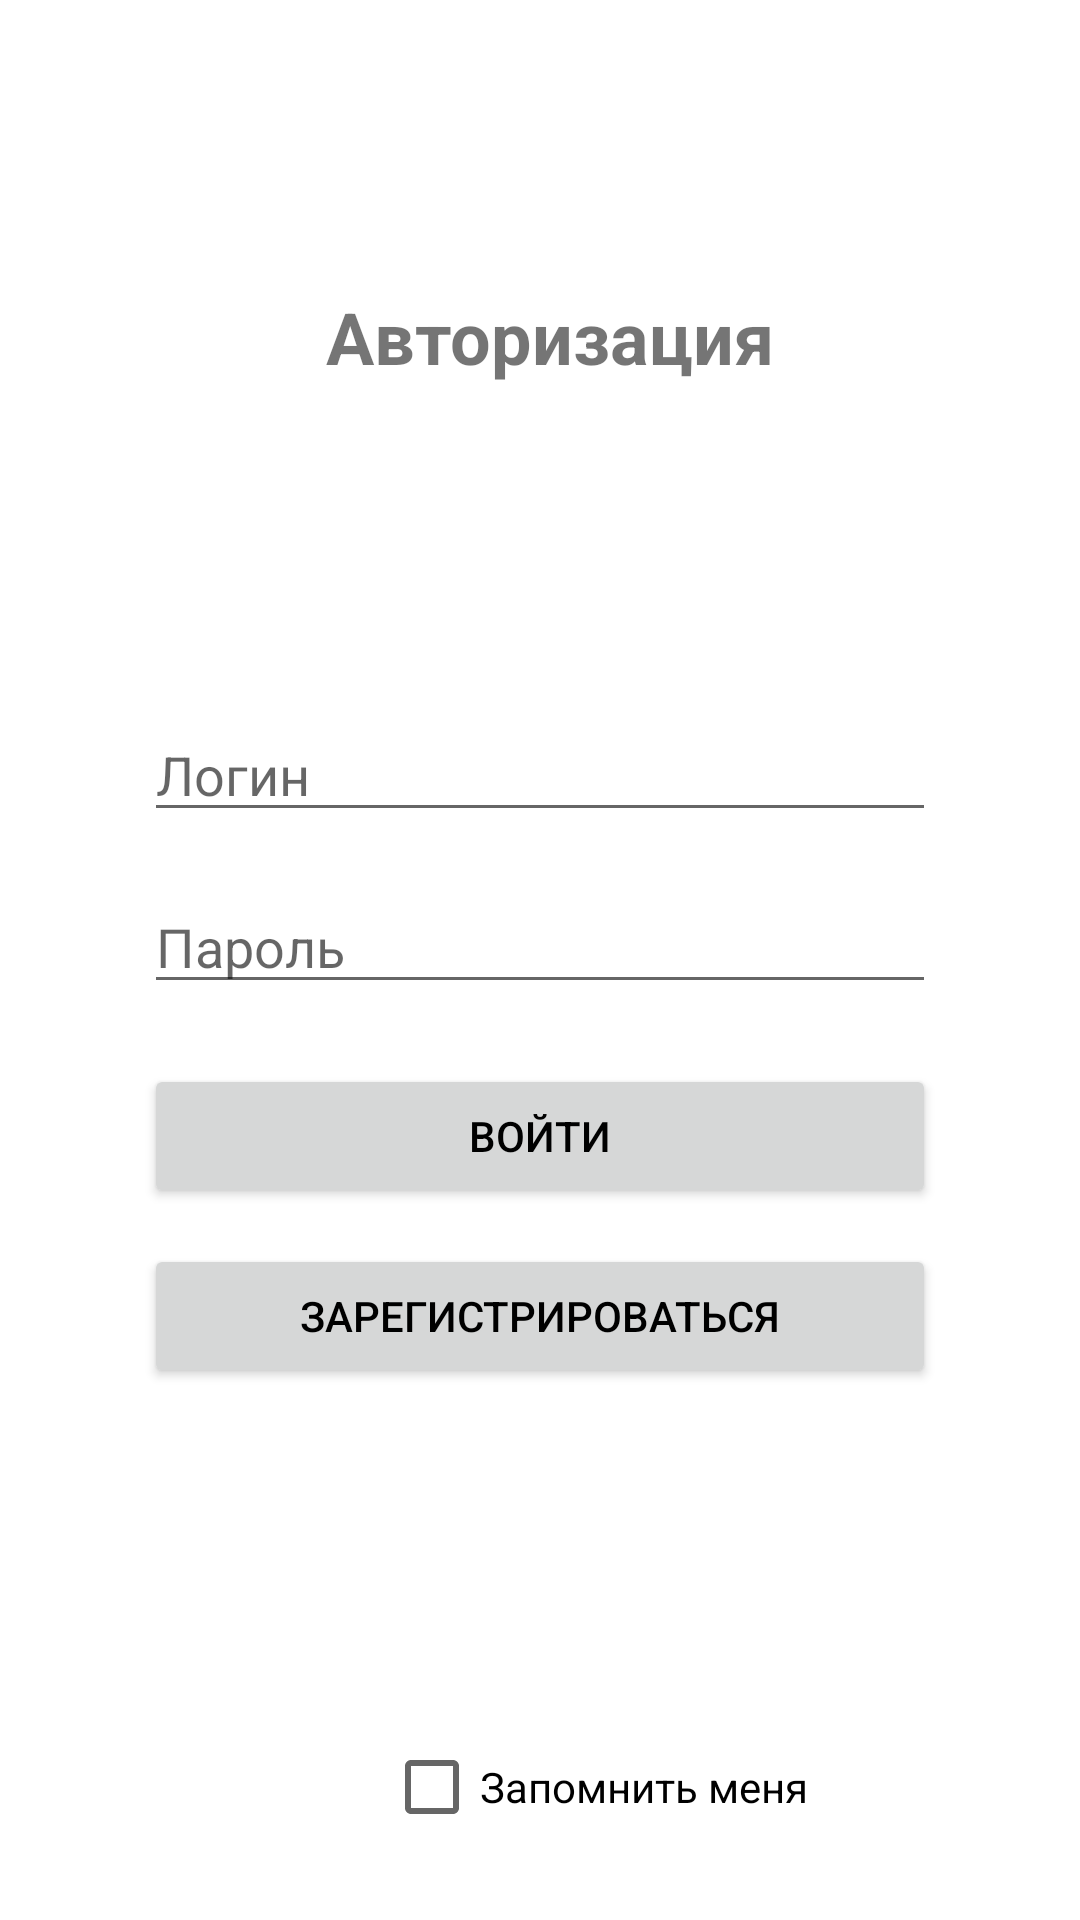

Reconstruct the res/layout file that produces this screen, plus the resources it refers to.
<!-- AndroidManifest.xml: activity theme Theme.MERK.Light.NoActionBar -->
<!-- res/layout/activity_login.xml -->
<?xml version="1.0" encoding="utf-8"?>
<androidx.constraintlayout.widget.ConstraintLayout
    xmlns:android="http://schemas.android.com/apk/res/android"
    xmlns:app="http://schemas.android.com/apk/res-auto"
    xmlns:tools="http://schemas.android.com/tools"
    android:layout_width="match_parent"
    android:layout_height="match_parent"
    tools:context=".LoginActivity"
    android:padding="16dp">

    <TextView
        android:id="@+id/textViewTitle"
        android:layout_width="wrap_content"
        android:layout_height="wrap_content"
        android:layout_centerHorizontal="true"
        android:layout_marginTop="80dp"
        android:text="Авторизация"
        android:textSize="24sp"
        android:textStyle="bold"
        app:layout_constraintEnd_toEndOf="parent"
        app:layout_constraintHorizontal_bias="0.519"
        app:layout_constraintStart_toStartOf="parent"
        app:layout_constraintTop_toTopOf="parent" />

    <EditText
        android:id="@+id/usernameEditText"
        android:layout_width="0dp"
        android:layout_height="wrap_content"
        android:layout_marginStart="32dp"
        android:layout_marginTop="220dp"
        android:layout_marginEnd="32dp"
        android:hint="Логин"
        android:inputType="text"
        app:layout_constraintEnd_toEndOf="parent"
        app:layout_constraintStart_toStartOf="parent"
        app:layout_constraintTop_toTopOf="parent" />

    <EditText
        android:id="@+id/passwordEditText"
        android:layout_width="0dp"
        android:layout_height="wrap_content"
        android:hint="Пароль"
        android:inputType="textPassword"
        app:layout_constraintTop_toBottomOf="@id/usernameEditText"
        app:layout_constraintStart_toStartOf="parent"
        app:layout_constraintEnd_toEndOf="parent"
        android:layout_marginStart="32dp"
        android:layout_marginEnd="32dp"
        android:layout_marginTop="16dp" />

    <Button
        android:id="@+id/loginButton"
        android:layout_width="0dp"
        android:layout_height="wrap_content"
        android:layout_marginStart="32dp"
        android:layout_marginTop="20dp"
        android:layout_marginEnd="32dp"
        android:text="Войти"
        app:layout_constraintEnd_toEndOf="parent"
        app:layout_constraintStart_toStartOf="parent"
        app:layout_constraintTop_toBottomOf="@id/passwordEditText" />

    <Button
        android:id="@+id/registerButton"
        android:layout_width="0dp"
        android:layout_height="wrap_content"
        android:layout_marginStart="32dp"
        android:layout_marginTop="12dp"
        android:layout_marginEnd="32dp"
        android:text="Зарегистрироваться"
        app:layout_constraintEnd_toEndOf="parent"
        app:layout_constraintHorizontal_bias="1.0"
        app:layout_constraintStart_toStartOf="parent"
        app:layout_constraintTop_toBottomOf="@id/loginButton" />

    <CheckBox
        android:id="@+id/rememberMeCheckBox"
        android:layout_width="153dp"
        android:layout_height="50dp"
        android:layout_marginStart="80dp"
        android:layout_marginTop="168dp"
        android:text="Запомнить меня"
        app:layout_constraintStart_toStartOf="@id/loginButton"
        app:layout_constraintTop_toBottomOf="@id/loginButton" />

    <TextView
        android:id="@+id/forgotPasswordText"
        android:layout_width="wrap_content"
        android:layout_height="wrap_content"
        android:layout_marginTop="220dp"
        android:clickable="true"
        android:focusable="true"
        android:gravity="center"
        android:padding="8dp"
        android:text="Забыли пароль?"
        android:textColor="?attr/colorPrimary"
        android:textSize="16sp"
        app:layout_constraintEnd_toEndOf="parent"
        app:layout_constraintHorizontal_bias="0.498"
        app:layout_constraintStart_toStartOf="parent"
        app:layout_constraintTop_toBottomOf="@id/registerButton" />

</androidx.constraintlayout.widget.ConstraintLayout>
<!-- resources referenced by this layout -->
<resources>
  <style name="Theme.MERK.Light.NoActionBar" parent="Theme.MaterialComponents.Light.NoActionBar">
          <item name="colorPrimary">@color/colorAccent</item>
          <item name="colorPrimaryDark">@color/colorAccent</item>
          <item name="colorAccent">@color/colorAccent</item>
          <item name="android:statusBarColor">@android:color/widget_edittext_dark</item>
          <item name="android:navigationBarColor">@android:color/widget_edittext_dark</item>
          <item name="android:textColorPrimary">@android:color/black</item>
          <item name="android:windowBackground">@android:color/white</item>
      </style>
  <!-- not gathered from this repository: default colours our renderer supplied (Android Studio template values) -->
  <color name="colorAccent">#FF03DAC5</color>
</resources>
